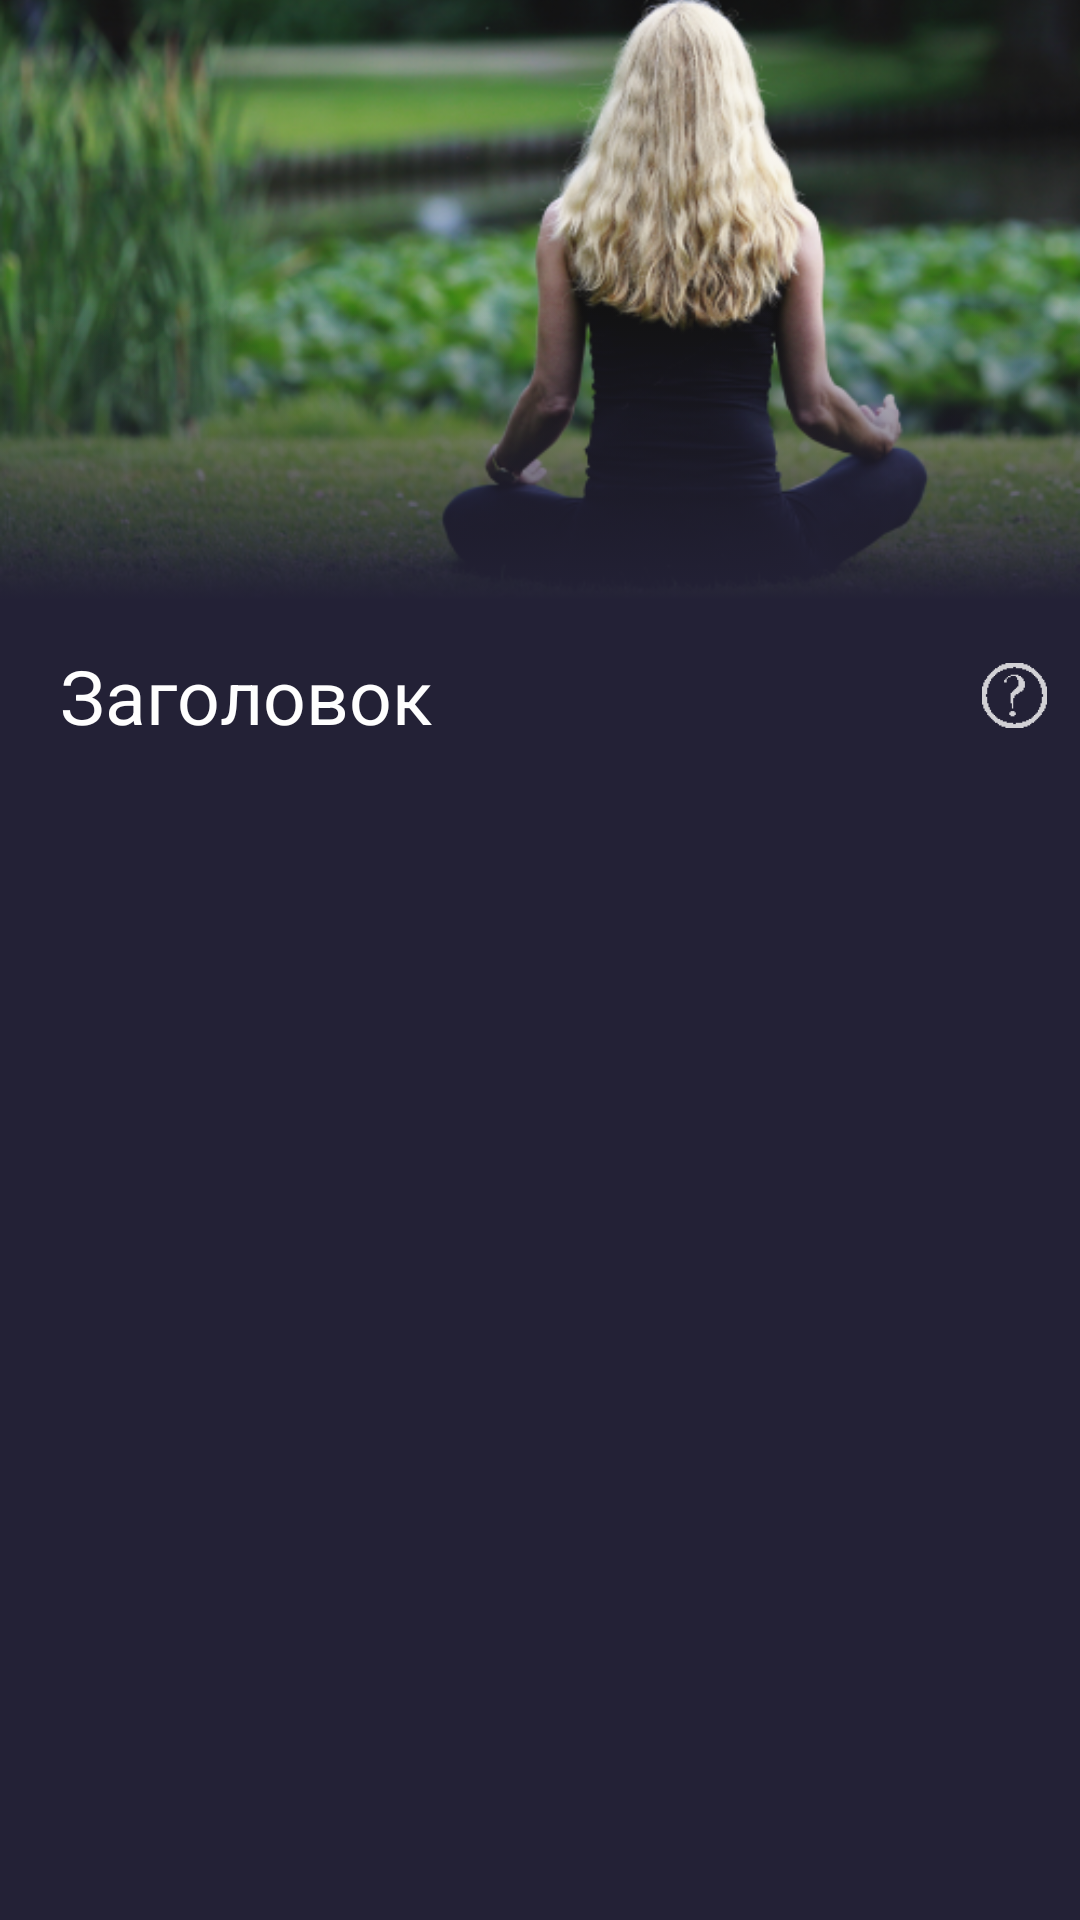

Android layout source for this screen:
<!-- AndroidManifest.xml: application theme Theme.LiveAndHealth -->
<!-- res/layout/fragment_meditations.xml -->
<?xml version="1.0" encoding="utf-8"?>
<androidx.constraintlayout.widget.ConstraintLayout xmlns:android="http://schemas.android.com/apk/res/android"
    xmlns:app="http://schemas.android.com/apk/res-auto"
    xmlns:tools="http://schemas.android.com/tools"
    android:layout_width="match_parent"
    android:layout_height="match_parent"
    android:background="@color/black"
    tools:context=".fragments.MeditationsFragment">

    <ImageView
        android:layout_width="match_parent"
        android:layout_height="200dp"
        android:contentDescription="@string/app_name"
        android:scaleType="centerCrop"
        app:layout_constraintEnd_toEndOf="parent"
        app:layout_constraintStart_toStartOf="parent"
        app:layout_constraintTop_toTopOf="parent"
        app:srcCompat="@drawable/meditation" />

    <androidx.core.widget.NestedScrollView
        android:layout_width="match_parent"
        android:layout_height="match_parent"
        app:layout_constraintEnd_toEndOf="parent"
        app:layout_constraintStart_toStartOf="parent"
        app:layout_constraintTop_toTopOf="parent">

        <LinearLayout
            android:layout_width="match_parent"
            android:layout_height="wrap_content"
            android:orientation="vertical">

            <View
                android:layout_width="wrap_content"
                android:layout_height="200dp"
                android:background="@drawable/gradient_black_transp"
                app:layout_constraintEnd_toEndOf="parent"
                app:layout_constraintStart_toStartOf="parent"
                app:layout_constraintTop_toTopOf="parent" />

            <LinearLayout
                android:layout_width="match_parent"
                android:layout_height="wrap_content"
                android:orientation="horizontal">

                <TextView
                    android:id="@+id/textView_head_meditation"
                    android:layout_width="wrap_content"
                    android:layout_height="wrap_content"
                    android:text="Заголовок"
                    android:layout_weight="1"
                    android:textColor="@color/white"
                    android:textSize="25sp"
                    android:paddingHorizontal="20dp"
                    android:paddingVertical="15dp"
                    android:background="@color/black" />

                <ImageView
                    android:id="@+id/image_about_meditation"
                    android:layout_width="wrap_content"
                    android:layout_height="wrap_content"
                    android:layout_marginHorizontal="10dp"
                    android:layout_gravity="center"
                    android:background="@android:color/transparent"
                    app:srcCompat="@drawable/ic_about"/>

            </LinearLayout>

            <androidx.recyclerview.widget.RecyclerView
                android:id="@+id/listView_meditations"
                android:layout_width="match_parent"
                android:layout_height="0dp"
                android:layout_gravity="center"
                android:layout_weight="1"
                android:divider="@android:color/transparent"
                app:layout_constraintBottom_toBottomOf="parent"
                app:layout_constraintEnd_toEndOf="parent"
                app:layout_constraintStart_toStartOf="parent"
                app:layout_constraintTop_toTopOf="parent"
                tools:listitem="@layout/exemple_list_exersice" />

        </LinearLayout>
    </androidx.core.widget.NestedScrollView>


</androidx.constraintlayout.widget.ConstraintLayout>
<!-- res/layout/exemple_list_exersice.xml (included above) -->
<?xml version="1.0" encoding="utf-8"?>
<androidx.constraintlayout.widget.ConstraintLayout xmlns:android="http://schemas.android.com/apk/res/android"
    xmlns:app="http://schemas.android.com/apk/res-auto"
    android:layout_width="match_parent"
    android:layout_height="wrap_content"
    android:background="@color/black">

    <LinearLayout
        android:id="@+id/linear_exemple_exersice"
        android:layout_width="match_parent"
        android:layout_height="match_parent"
        android:layout_marginHorizontal="30dp"
        android:layout_marginVertical="10dp"
        android:background="@drawable/gradient_for_list_exersice_focus"
        android:orientation="vertical"
        app:layout_constraintBottom_toBottomOf="parent"
        app:layout_constraintEnd_toEndOf="parent"
        app:layout_constraintStart_toStartOf="parent"
        app:layout_constraintTop_toTopOf="parent">

        <LinearLayout
            android:layout_width="match_parent"
            android:layout_height="wrap_content"
            android:layout_marginEnd="10dp"
            android:orientation="horizontal">

            <ImageView
                android:id="@+id/imageView_exersice_view"
                android:layout_width="70dp"
                android:layout_height="70dp"
                android:layout_gravity="center"
                android:layout_margin="10dp"
                app:srcCompat="@mipmap/ic_btn_play_meditation" />

            <TextView
                android:id="@+id/title_exersice_view"
                style="@style/TextExersiseName"
                android:layout_width="match_parent"
                android:layout_gravity="center"
                android:layout_weight="1"
                android:text="Название" />

            <ImageView
                android:id="@+id/recycler_list_full_btn"
                android:layout_width="wrap_content"
                android:layout_height="wrap_content"
                android:layout_gravity="center"
                android:layout_margin="10dp"
                app:srcCompat="@drawable/btn_down" />

        </LinearLayout>

        <TextView
            android:id="@+id/desc_exersice_view"
            style="@style/TextExersiseDiscription"
            android:layout_marginStart="90dp"
            android:layout_marginEnd="10dp"
            android:layout_marginBottom="10dp"
            android:text="описание" />

    </LinearLayout>
</androidx.constraintlayout.widget.ConstraintLayout>
<!-- resources referenced by this layout -->
<resources>
  <color name="black">#232136</color>
  <color name="white">#FEFEFE</color>
  <!-- drawable btn_down: png bitmap (drawable-hdpi, 440 bytes) -->
  <!-- drawable gradient_black_transp (drawable) -->
  <?xml version="1.0" encoding="utf-8"?>
  <selector xmlns:android="http://schemas.android.com/apk/res/android">
      <item>
          <shape android:shape="rectangle" android:padding="10dp">
              <gradient
                  android:startColor="@android:color/transparent"
                  android:centerColor="@android:color/transparent"
                  android:endColor="@color/black"
                  android:angle="-90" />
          </shape>
      </item>
  </selector>
  <!-- drawable gradient_for_list_exersice_focus (drawable) -->
  <?xml version="1.0" encoding="utf-8"?>
  <selector xmlns:android="http://schemas.android.com/apk/res/android">
      <item>
          <shape android:shape="rectangle" android:padding="10dp">
              <gradient
                  android:startColor="@color/purple_200"
                  android:centerColor="@color/purple_500"
                  android:endColor="@color/black"
                  android:angle="-90" />
              <corners
                  android:topLeftRadius="10dp"
                  android:topRightRadius="10dp"
                  android:bottomLeftRadius="10dp"
                  android:bottomRightRadius="10dp"/>
              <stroke
                  android:width="1dp"
                  android:color="@color/purple_200" />
          </shape>
      </item>
  </selector>
  <!-- drawable ic_about: png bitmap (drawable-hdpi, 758 bytes) -->
  <!-- drawable meditation: png bitmap (drawable, 313410 bytes) -->
  <!-- mipmap ic_btn_play_meditation: png bitmap (mipmap-hdpi, 6517 bytes) -->
  <string name="app_name">LiveAndHealth</string>
  <style name="TextExersiseDiscription" parent="Theme.LiveAndHealth">
          <item name="android:layout_width">wrap_content</item>
          <item name="android:layout_height">wrap_content</item>
          <item name="android:textColor">@color/grey_light</item>
      </style>
  <style name="TextExersiseName" parent="Theme.LiveAndHealth">
          <item name="android:layout_width">wrap_content</item>
          <item name="android:layout_height">wrap_content</item>
          <item name="android:textColor">@color/white</item>
          <item name="android:textSize">18sp</item>
      </style>
  <style name="Theme.LiveAndHealth" parent="Theme.AppCompat.DayNight.NoActionBar">
          
          <item name="colorPrimary">@color/purple_200</item>
          <item name="colorPrimaryVariant">@color/purple_800</item>
          <item name="colorOnPrimary">@color/white</item>
          
          <item name="colorSecondary">@color/black</item>
          <item name="colorSecondaryVariant">@color/black</item>
          <item name="colorOnSecondary">@color/black</item>
          <item name="colorAccent">@color/orange_500</item>
          
          <item name="actionBarTheme">@style/ActionBar</item>
      </style>
  <color name="purple_200">#9C27B0</color>
  <color name="purple_500">#7541A4</color>
  <color name="grey_light">#ADAFB3</color>
  <color name="purple_800">#454472</color>
  <color name="orange_500">#E57E4E</color>
  <style name="ActionBar" parent="ThemeOverlay.AppCompat.Dark.ActionBar">
          <item name="android:background">@color/white</item>
          <item name="android:textColorPrimary">@color/black</item>
      </style>
</resources>
